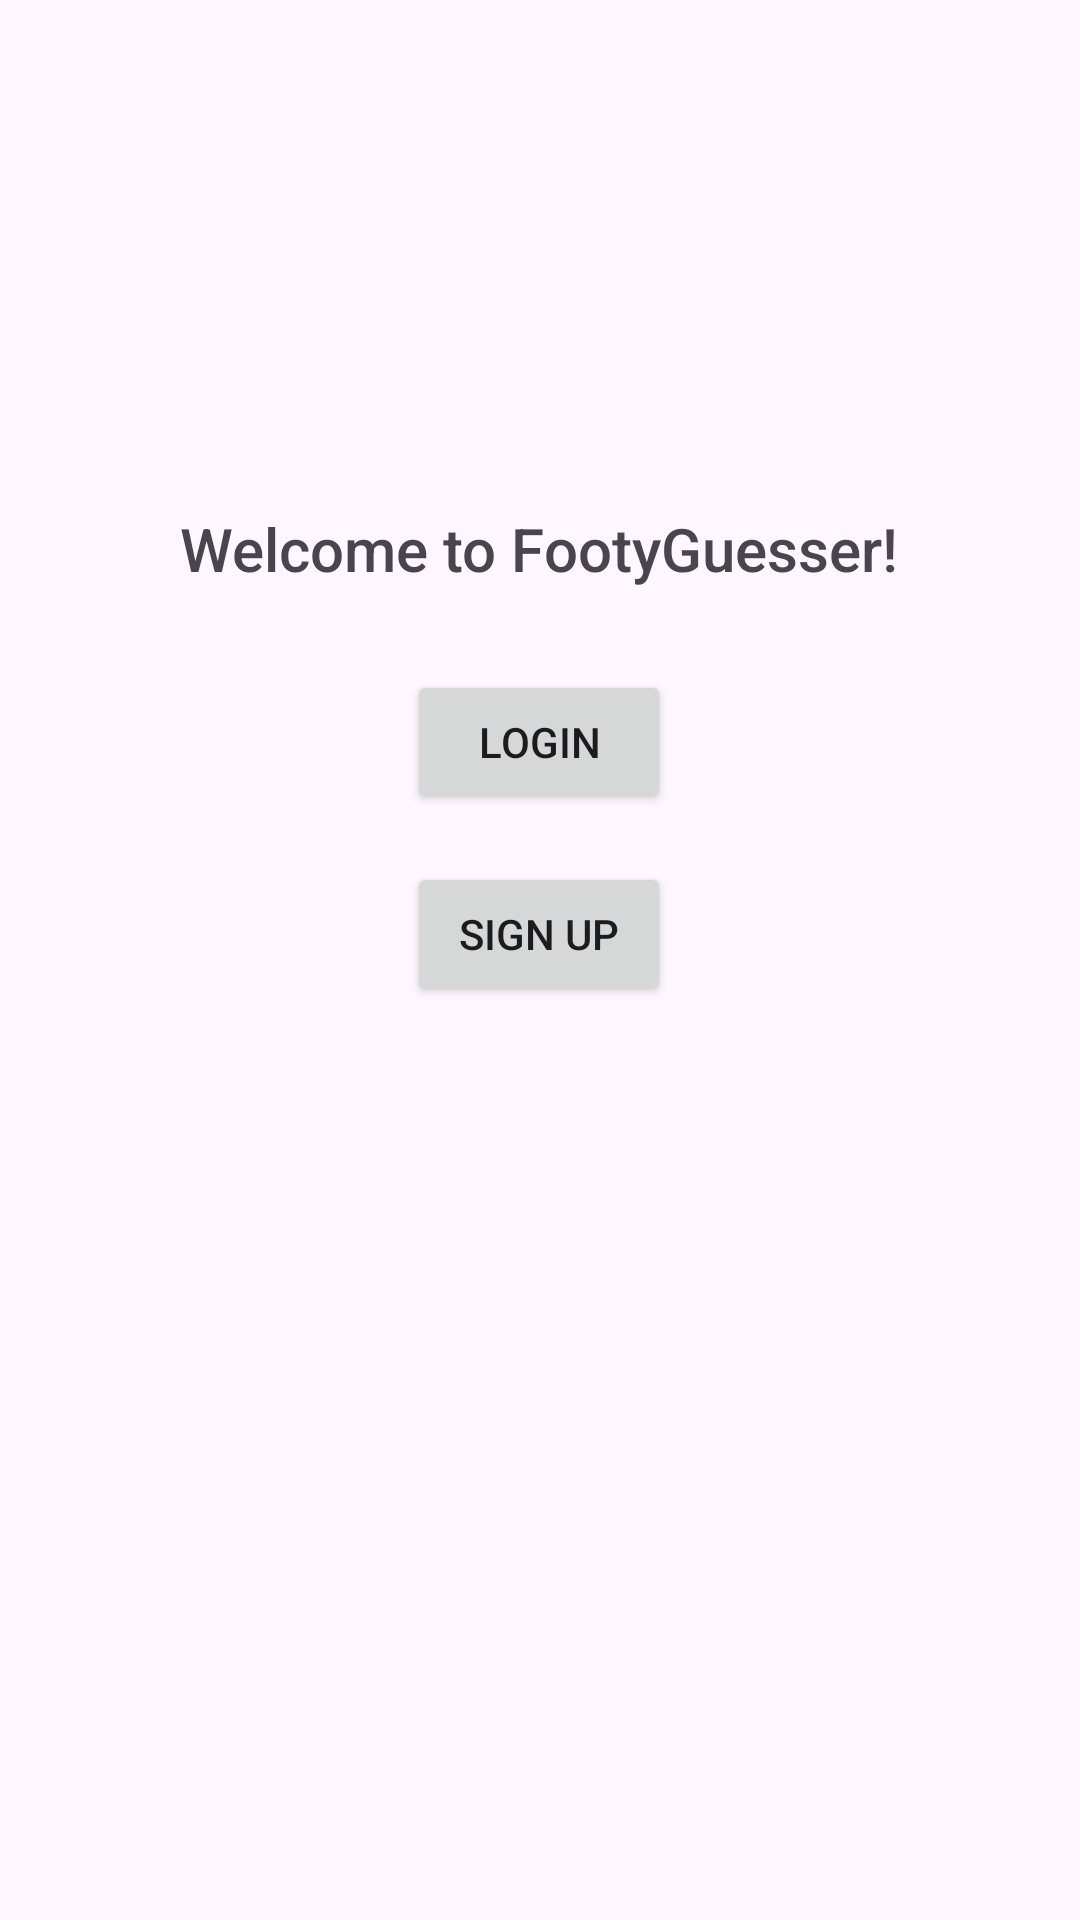

This screen was rendered from an Android layout file. Write that file and the resources it references.
<!-- AndroidManifest.xml: application theme Theme.FootyGuesser -->
<!-- res/layout/activity_main.xml -->
<?xml version="1.0" encoding="utf-8"?>
<androidx.constraintlayout.widget.ConstraintLayout xmlns:android="http://schemas.android.com/apk/res/android"
    xmlns:app="http://schemas.android.com/apk/res-auto"
    xmlns:tools="http://schemas.android.com/tools"
    android:id="@+id/main"
    android:layout_width="match_parent"
    android:layout_height="match_parent"
    tools:context=".MainActivity">

    <TextView
        android:id="@+id/welcome"
        android:layout_width="wrap_content"
        android:layout_height="wrap_content"
        android:fontFamily="sans-serif-medium"
        android:text="@string/welcomeText"
        android:textSize="20sp"
        app:layout_constraintBottom_toBottomOf="parent"
        app:layout_constraintEnd_toEndOf="parent"
        app:layout_constraintHorizontal_bias="0.497"
        app:layout_constraintStart_toStartOf="parent"
        app:layout_constraintTop_toTopOf="parent"
        app:layout_constraintVertical_bias="0.276" />

    <Button
        android:id="@+id/toLogin"
        android:layout_width="wrap_content"
        android:layout_height="wrap_content"
        android:layout_marginTop="64dp"
        android:layout_marginBottom="8dp"
        android:text="@string/login"
        app:layout_constraintBottom_toTopOf="@+id/toSignUp"
        app:layout_constraintEnd_toEndOf="parent"
        app:layout_constraintHorizontal_bias="0.499"
        app:layout_constraintStart_toStartOf="parent"
        app:layout_constraintTop_toBottomOf="@+id/welcome"
        android:onClick="login"/>

    <Button
        android:id="@+id/toSignUp"
        android:layout_width="wrap_content"
        android:layout_height="wrap_content"
        android:layout_marginTop="8dp"
        android:layout_marginBottom="342dp"
        android:onClick="signUp"
        android:text="@string/sign_up"
        app:layout_constraintBottom_toBottomOf="parent"
        app:layout_constraintEnd_toEndOf="parent"
        app:layout_constraintHorizontal_bias="0.499"
        app:layout_constraintStart_toStartOf="parent"
        app:layout_constraintTop_toBottomOf="@+id/toLogin" />

</androidx.constraintlayout.widget.ConstraintLayout>
<!-- resources referenced by this layout -->
<resources>
  <string name="login">Login</string>
  <string name="sign_up">Sign up</string>
  <string name="welcomeText">Welcome to FootyGuesser!</string>
  <style name="Theme.FootyGuesser" parent="Base.Theme.FootyGuesser" />
  <style name="Base.Theme.FootyGuesser" parent="Theme.Material3.DayNight.NoActionBar">
          
          
      </style>
</resources>
